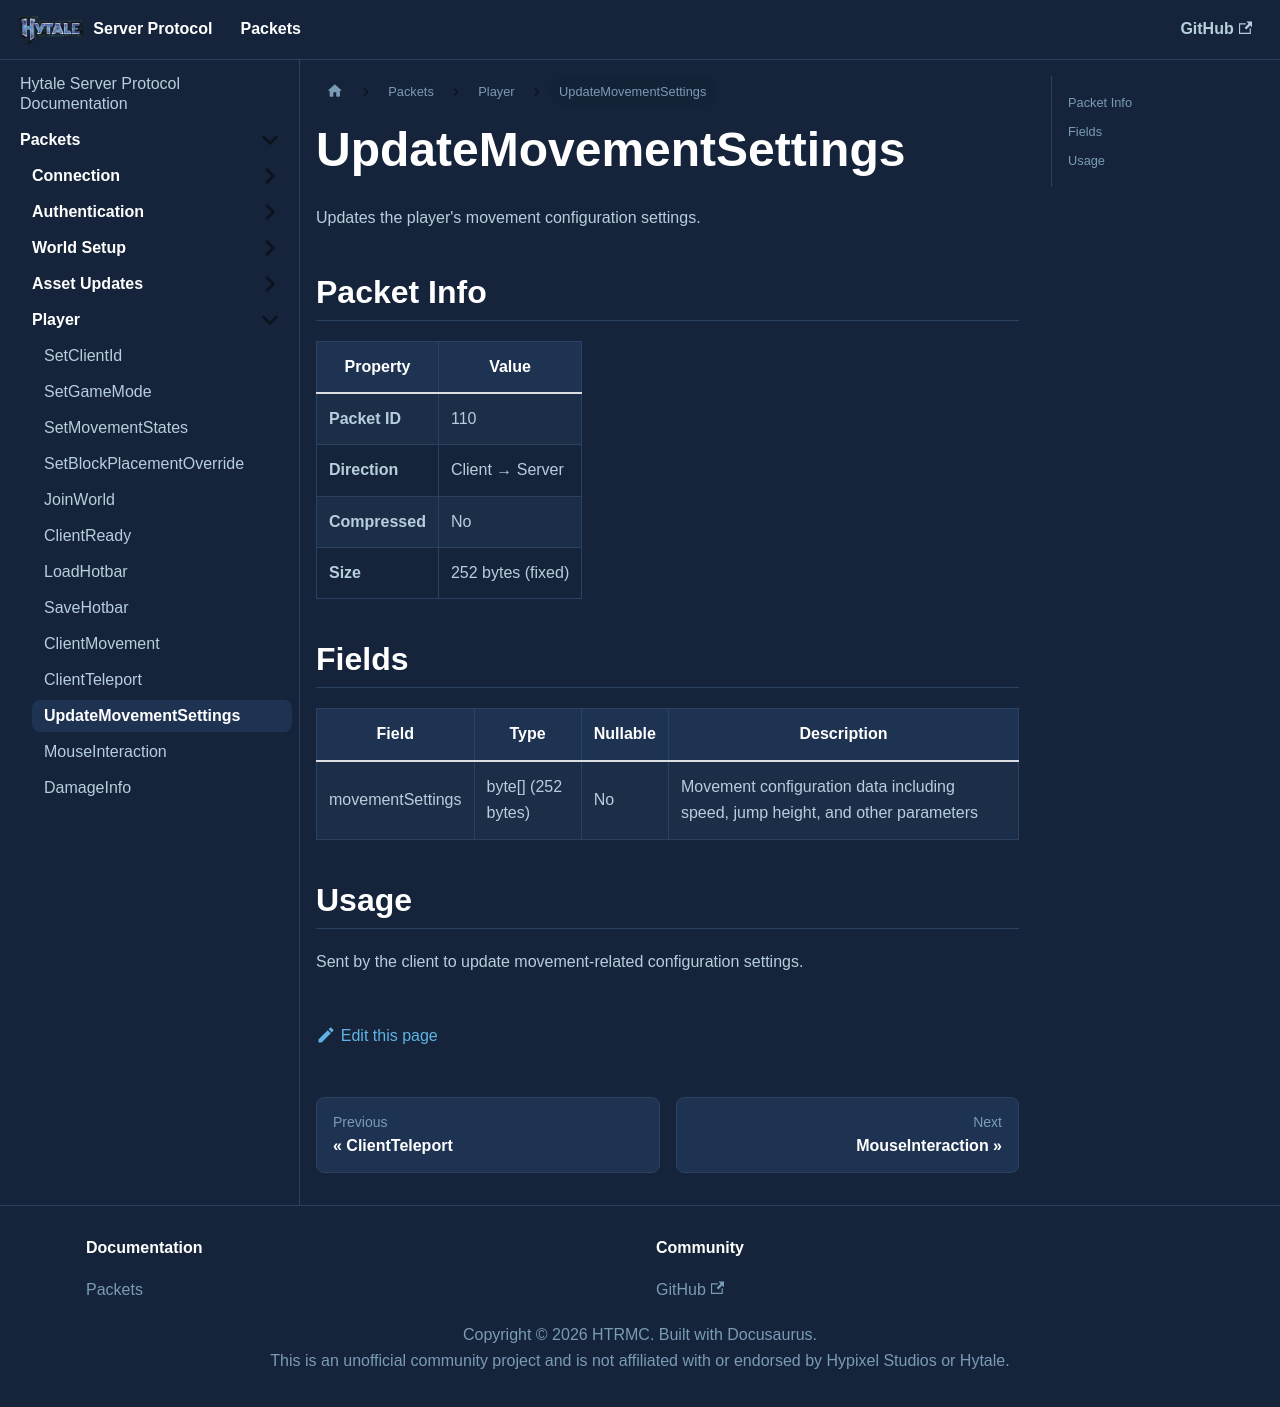

repository: HTRMC/HytaleServerDocs · page: docs/packets/player/updatemovementsettings/index.html · generator: docusaurus

---
sidebar_position: 11
---

# UpdateMovementSettings

Updates the player's movement configuration settings.

## Packet Info

| Property | Value |
|----------|-------|
| **Packet ID** | 110 |
| **Direction** | Client → Server |
| **Compressed** | No |
| **Size** | 252 bytes (fixed) |

## Fields

| Field | Type | Nullable | Description |
|-------|------|----------|-------------|
| movementSettings | byte[] (252 bytes) | No | Movement configuration data including speed, jump height, and other parameters |

## Usage

Sent by the client to update movement-related configuration settings.
